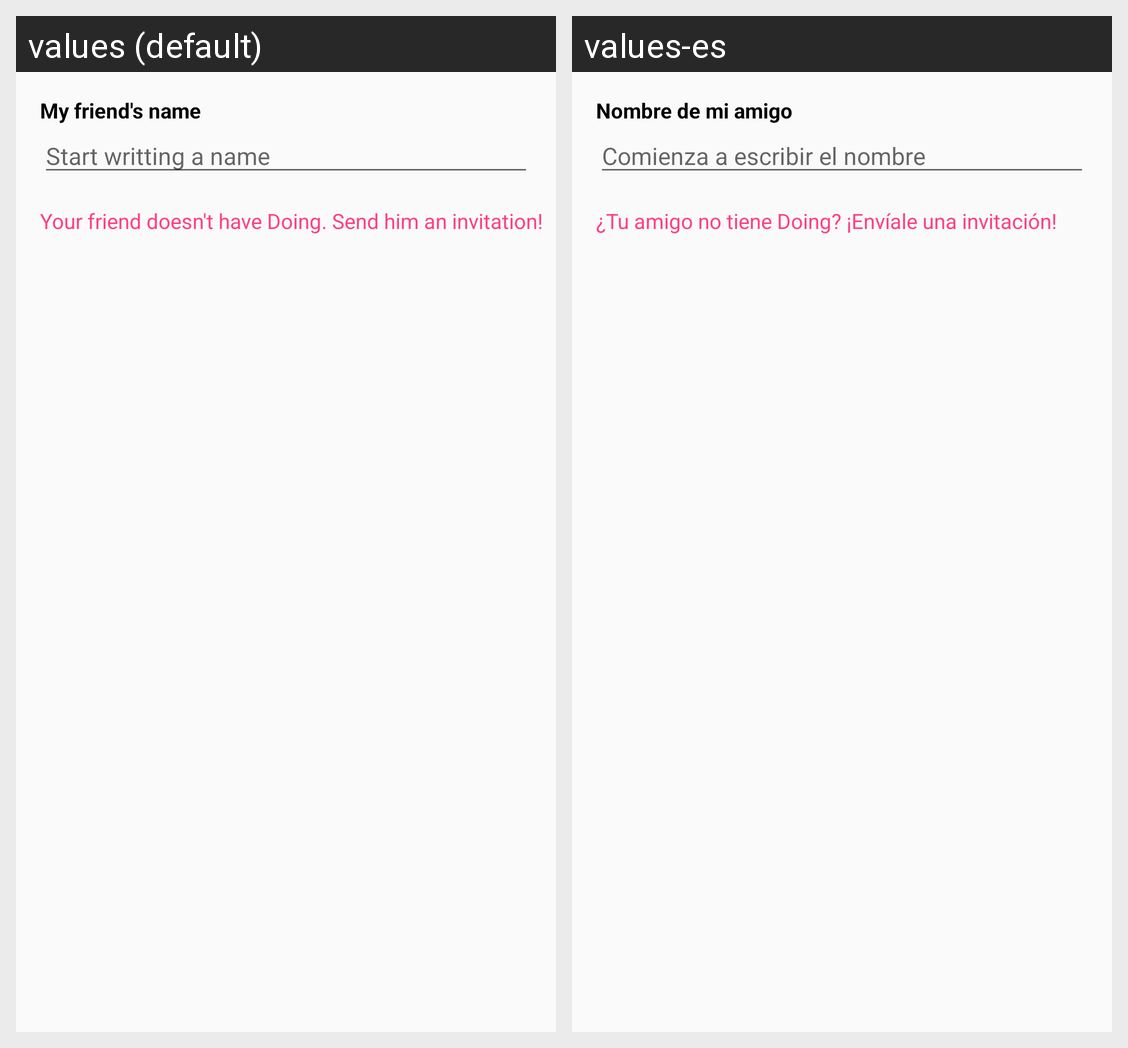

Here is an Android app screen in its default locale and in the app's own translations. Write out the translated-string differences for the strings that appear on this screen.
Android screen res/layout/fragment_add_friend.xml rendered under 2 locales, left to right: values (default), values-es. Device: Nexus 5 (rendered at 1080×1920; each locale shown at half size, 540×960, under a caption strip naming it); theme AppTheme.
Strings drawn on this screen, with the default value and each locale's value (text and hints the layout hard-codes, and strings that could not be matched under every locale, appear in the picture but are not listed):

insert_friend_name
  values: My friend's name
  values-es: Nombre de mi amigo

friend_completion_hint
  values: Start writting a name
  values-es: Comienza a escribir el nombre

ask_your_friend_button_text
  values: Your friend doesn't have Doing. Send him an invitation!
  values-es: ¿Tu amigo no tiene Doing? ¡Envíale una invitación!
